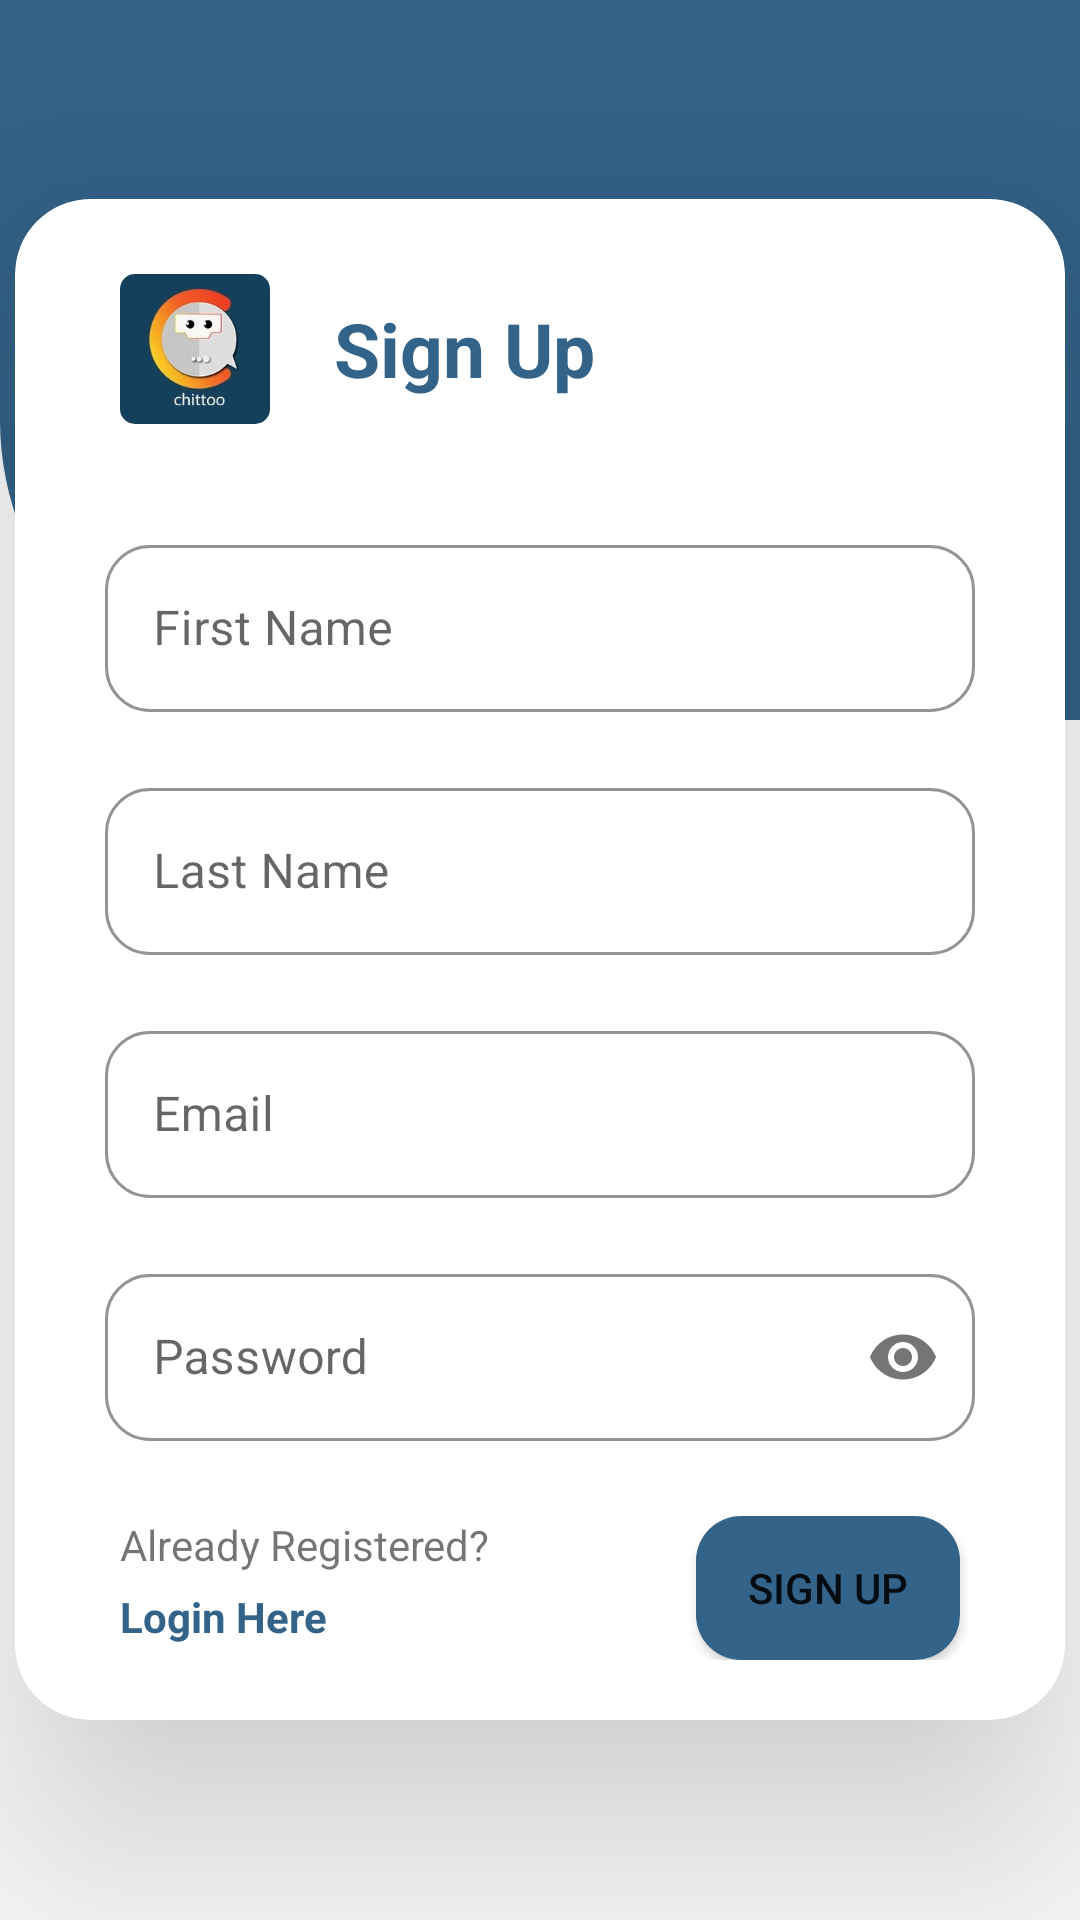

Reconstruct the res/layout file that produces this screen, plus the resources it refers to.
<!-- AndroidManifest.xml: application theme Theme.Chittoo -->
<!-- res/layout/activity_sign_up.xml -->
<?xml version="1.0" encoding="utf-8"?>
<RelativeLayout
    xmlns:android="http://schemas.android.com/apk/res/android"
    xmlns:app="http://schemas.android.com/apk/res-auto"
    xmlns:tools="http://schemas.android.com/tools"
    android:layout_width="match_parent"
    android:layout_height="match_parent"
    tools:context=".Activities.SignUpActivity"
    android:background="@drawable/background_layer_dual_main"
    >

    <androidx.cardview.widget.CardView
        android:id="@+id/signUpCardView"
        android:layout_width="350dp"
        android:layout_height="wrap_content"
        app:cardElevation="50dp"
        app:cardCornerRadius="25dp"
        android:padding="20dp"
        android:layout_centerInParent="true">

        <RelativeLayout
            android:id="@+id/cardMainRelativeLayoutSignUp"
            android:layout_width="match_parent"
            android:layout_height="match_parent"
            android:padding="10dp">

            <RelativeLayout
                android:id="@+id/cardRelativeLayout001"
                android:layout_width="match_parent"
                android:layout_height="wrap_content"
                android:layout_marginTop="5dp"
                android:padding="10dp">

                <com.google.android.material.imageview.ShapeableImageView
                    android:id="@+id/logoImageView"
                    android:layout_width="50dp"
                    android:layout_height="50dp"
                    android:layout_alignParentStart="true"
                    android:layout_centerVertical="true"
                    android:layout_marginStart="15dp"
                    android:src="@drawable/chittoo_logo"
                    app:shapeAppearance="@style/ShapeAppearanceOverlay.App.CornerSize10Percent"/>

                <TextView
                    android:id="@+id/headingText"
                    android:layout_width="wrap_content"
                    android:layout_height="wrap_content"
                    android:layout_centerVertical="true"
                    android:layout_marginStart="15dp"
                    android:layout_toEndOf="@+id/logoImageView"
                    android:text=" Sign Up"
                    android:textColor="@color/chittoo_blue"
                    android:textSize="25sp"
                    android:textStyle="bold" />

            </RelativeLayout>

            <RelativeLayout
                android:id="@+id/cardRelativeLayout002"
                android:layout_width="match_parent"
                android:layout_height="wrap_content"
                android:layout_below="@+id/cardRelativeLayout001"
                android:padding="10dp"
                >

                <com.google.android.material.textfield.TextInputLayout
                    android:id="@+id/signUpFirstNameField"
                    android:layout_width="match_parent"
                    android:layout_height="wrap_content"
                    android:layout_gravity="center_horizontal"
                    android:layout_marginTop="10dp"
                    android:padding="5dp"
                    style="@style/Widget.MaterialComponents.TextInputLayout.OutlinedBox"
                    android:layout_marginStart="5dp"
                    android:layout_marginEnd="5dp"
                    app:boxCornerRadiusBottomEnd="15dp"
                    app:boxCornerRadiusBottomStart="15dp"
                    app:boxCornerRadiusTopEnd="15dp"
                    app:boxCornerRadiusTopStart="15dp"
                    android:hint="First Name"
                    android:theme="@style/TextInputLayoutStyle"
                    app:boxStrokeColor="@color/chittoo_blue"
                    >

                    <EditText
                        android:id="@+id/signUpFirstNameInput"
                        android:layout_width="match_parent"
                        android:layout_height="match_parent"
                        android:inputType="textPersonName"
                        />

                </com.google.android.material.textfield.TextInputLayout>

                <com.google.android.material.textfield.TextInputLayout
                    android:id="@+id/signUpLastNameField"
                    android:layout_width="match_parent"
                    android:layout_height="wrap_content"
                    android:layout_gravity="center_horizontal"
                    android:layout_marginTop="10dp"
                    android:padding="5dp"
                    android:layout_below="@+id/signUpFirstNameField"
                    style="@style/Widget.MaterialComponents.TextInputLayout.OutlinedBox"
                    android:layout_marginStart="5dp"
                    android:layout_marginEnd="5dp"
                    app:boxCornerRadiusBottomEnd="15dp"
                    app:boxCornerRadiusBottomStart="15dp"
                    app:boxCornerRadiusTopEnd="15dp"
                    app:boxCornerRadiusTopStart="15dp"
                    android:hint="Last Name"
                    android:theme="@style/TextInputLayoutStyle"
                    app:boxStrokeColor="@color/chittoo_blue"
                    >

                    <EditText
                        android:id="@+id/signUpLastNameInput"
                        android:layout_width="match_parent"
                        android:layout_height="match_parent"
                        android:inputType="textPersonName"
                        />

                </com.google.android.material.textfield.TextInputLayout>

                <com.google.android.material.textfield.TextInputLayout
                    android:id="@+id/signUpEmailField"
                    android:layout_width="match_parent"
                    android:layout_height="wrap_content"
                    android:padding="5dp"
                    style="@style/Widget.MaterialComponents.TextInputLayout.OutlinedBox"
                    android:layout_marginStart="5dp"
                    android:layout_marginEnd="5dp"
                    app:boxCornerRadiusBottomEnd="15dp"
                    app:boxCornerRadiusBottomStart="15dp"
                    app:boxCornerRadiusTopEnd="15dp"
                    app:boxCornerRadiusTopStart="15dp"
                    android:hint="Email"
                    android:layout_marginTop="10dp"
                    android:theme="@style/TextInputLayoutStyle"
                    app:boxStrokeColor="@color/chittoo_blue"
                    android:layout_below="@+id/signUpLastNameField"
                    >

                    <EditText
                        android:id="@+id/signUpEmailInput"
                        android:layout_width="match_parent"
                        android:layout_height="match_parent"
                        android:inputType="textEmailAddress"
                        />

                </com.google.android.material.textfield.TextInputLayout>

                <com.google.android.material.textfield.TextInputLayout
                    android:id="@+id/loginPasswordField"
                    android:layout_width="match_parent"
                    android:layout_height="wrap_content"
                    android:layout_gravity="center_horizontal"
                    android:layout_marginTop="10dp"
                    android:padding="5dp"
                    android:layout_below="@+id/signUpEmailField"
                    style="@style/Widget.MaterialComponents.TextInputLayout.OutlinedBox"
                    android:layout_marginStart="5dp"
                    android:layout_marginEnd="5dp"
                    app:boxCornerRadiusBottomEnd="15dp"
                    app:boxCornerRadiusBottomStart="15dp"
                    app:boxCornerRadiusTopEnd="15dp"
                    app:boxCornerRadiusTopStart="15dp"
                    android:hint="Password"
                    android:theme="@style/TextInputLayoutStyle"
                    app:boxStrokeColor="@color/chittoo_blue"
                    app:passwordToggleEnabled="true"
                    >

                    <EditText
                        android:id="@+id/signUpPasswordInput"
                        android:layout_width="match_parent"
                        android:layout_height="match_parent"
                        android:inputType="textPassword"
                        />

                </com.google.android.material.textfield.TextInputLayout>

            </RelativeLayout>


            <RelativeLayout
                android:id="@+id/cardRelativeLayout004"
                android:layout_width="match_parent"
                android:layout_height="wrap_content"
                android:layout_below="@id/cardRelativeLayout002"
                android:padding="10dp">

                <TextView
                    android:id="@+id/loginEnquiry"
                    android:layout_width="wrap_content"
                    android:layout_height="wrap_content"
                    android:layout_alignParentStart="true"
                    android:layout_marginStart="15dp"
                    android:text="Already Registered?" />

                <TextView
                    android:id="@+id/loginLink"
                    android:layout_width="wrap_content"
                    android:layout_height="wrap_content"
                    android:layout_below="@+id/loginEnquiry"
                    android:layout_marginStart="15dp"
                    android:layout_marginTop="5dp"
                    android:text="Login Here"
                    android:textAlignment="center"
                    android:textColor="@color/chittoo_blue"
                    android:textStyle="bold" />

                <Button
                    android:id="@+id/signUp"
                    android:layout_width="wrap_content"
                    android:layout_height="wrap_content"
                    android:layout_alignParentEnd="true"
                    android:layout_centerVertical="true"
                    android:layout_marginEnd="15dp"
                    android:backgroundTint="@color/chittoo_blue"
                    android:text="Sign Up"
                    android:background="@drawable/button_background"/>


            </RelativeLayout>


        </RelativeLayout>
    </androidx.cardview.widget.CardView>

</RelativeLayout>
<!-- resources referenced by this layout -->
<resources>
  <color name="chittoo_blue">#FF336389</color>
  <!-- drawable background_layer_dual_main (drawable) -->
  <?xml version="1.0" encoding="utf-8"?>
  <layer-list xmlns:android="http://schemas.android.com/apk/res/android" >
  
      <item android:bottom="400dp">
          <shape android:shape="rectangle" >
              <solid android:color="@color/chittoo_blue" />
              <size android:height="200dp" />
              <corners android:bottomLeftRadius="100dp"
                  />
          </shape>
      </item>
  </layer-list>
  <!-- drawable button_background (drawable-v24) -->
  <?xml version="1.0" encoding="utf-8"?>
  <shape xmlns:android="http://schemas.android.com/apk/res/android">
      <solid android:color="#ffffff" />
      <corners android:radius="15dp"/>
      <padding android:left="5dp"
          android:bottom="5dp"
          android:right="5dp"
          android:top="5dp"/>
  
  </shape>
  <!-- drawable chittoo_logo: jpg bitmap (drawable-v24, 7257 bytes) -->
  <style name="ShapeAppearanceOverlay.App.CornerSize10Percent" parent="">
          <item name="cornerSize">10%</item>
      </style>
  <style name="TextInputLayoutStyle" parent="Widget.MaterialComponents.TextInputLayout.OutlinedBox.Dense">
          <item name="boxStrokeColor">#FF336389</item>
      </style>
  <style name="Theme.Chittoo" parent="Theme.MaterialComponents.DayNight.NoActionBar">
          
          <item name="colorPrimary">#FF336389</item>
          <item name="colorPrimaryVariant">#FF336389</item>
          <item name="colorOnPrimary">@color/white</item>
          
          <item name="colorSecondary">#FF336389</item>
          <item name="colorSecondaryVariant">@color/teal_700</item>
          <item name="colorOnSecondary">@color/black</item>
          
          <item name="android:statusBarColor" tools:targetApi="l">?attr/colorPrimaryVariant</item>
          
      </style>
  <color name="white">#FFFFFFFF</color>
  <color name="teal_700">#FF018786</color>
  <color name="black">#FF000000</color>
</resources>
